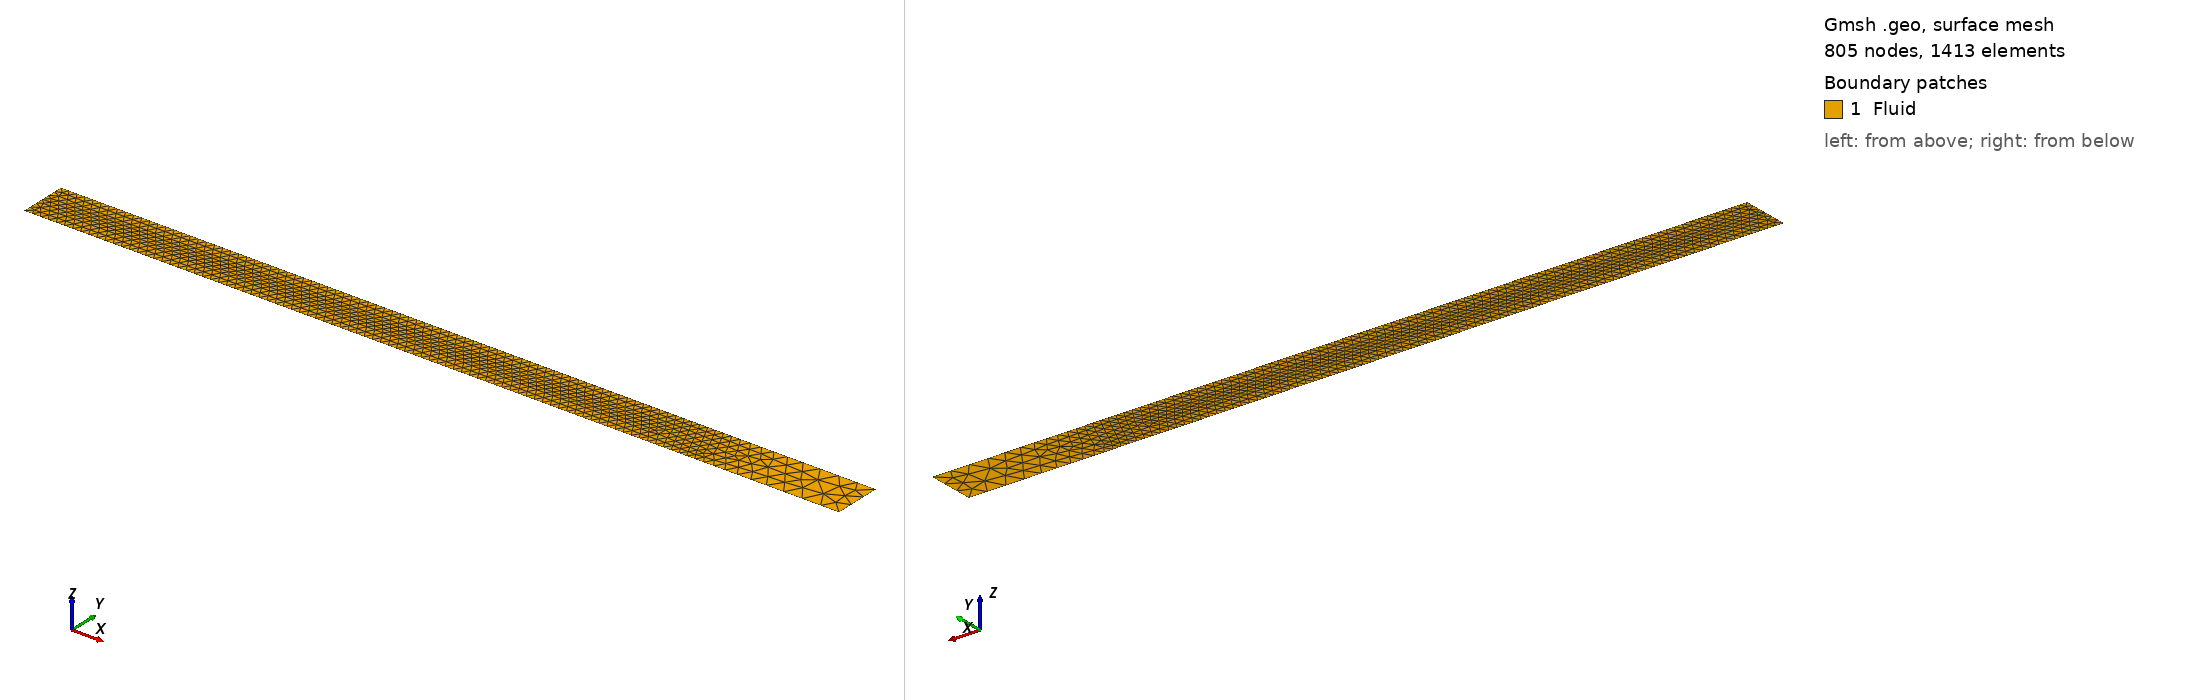

Gmsh geometry script, surface-meshed: 805 nodes, 1413 surface elements. Boundary patches (legend numbers): 1 Fluid. Left view from above one corner, right view from below the opposite corner. Legend entries are the model's physical surfaces. The drawing asked Gmsh for element sizes between 1% and 20% of the model's largest extent; the script's own settings can give other sizes.

=== gartling_bfs.geo (drawn) ===
// generated by meshes/make_gartling_bfs.py -- Gartling BFS, refinement confined to x <= 13
// h_wall 0.03 h_shear 0.055 h_far 0.4
Point(1) = {0.000000, -0.500000, 0, 0.4};
Point(2) = {17.000000, -0.500000, 0, 0.4};
Point(3) = {17.000000, 0.500000, 0, 0.4};
Point(4) = {0.000000, 0.500000, 0, 0.4};
Point(5) = {0.000000, 0.000000, 0, 0.4};
Point(6) = {13.000000, 0.000000, 0, 0.4};
Point(7) = {13.000000, -0.500000, 0, 0.4};
Point(8) = {13.000000, 0.500000, 0, 0.4};
Line(1) = {1, 7};
Line(2) = {7, 2};
Line(3) = {2, 3};
Line(4) = {3, 8};
Line(5) = {8, 4};
Line(6) = {4, 5};
Line(7) = {5, 1};
Curve Loop(1) = {1, 2, 3, 4, 5, 6, 7};
Plane Surface(1) = {1};
Physical Surface("Fluid", 1) = {1};
Physical Curve("Inlet", 2) = {6};
Physical Curve("Outlet", 3) = {3};
Physical Curve("Wall", 4) = {1, 2, 4, 5, 7};
Line(8) = {5, 6};
Line{8} In Surface{1};
Field[1] = Distance;
Field[1].CurvesList = {1, 5, 7};
Field[1].Sampling = 200;
Field[2] = Threshold;
Field[2].InField = 1;
Field[2].SizeMin = 0.03;
Field[2].SizeMax = 0.4;
Field[2].DistMin = 0.02;
Field[2].DistMax = 0.5;
Field[3] = Distance;
Field[3].CurvesList = {8};
Field[3].Sampling = 200;
Field[4] = Threshold;
Field[4].InField = 3;
Field[4].SizeMin = 0.055;
Field[4].SizeMax = 0.4;
Field[4].DistMin = 0.1;
Field[4].DistMax = 3.0;
Field[5] = Min;
Field[5].FieldsList = {2, 4};
Background Field = 5;
Mesh.CharacteristicLengthExtendFromBoundary = 0;
Mesh.Smoothing = 20;
Mesh.Optimize = 1;
